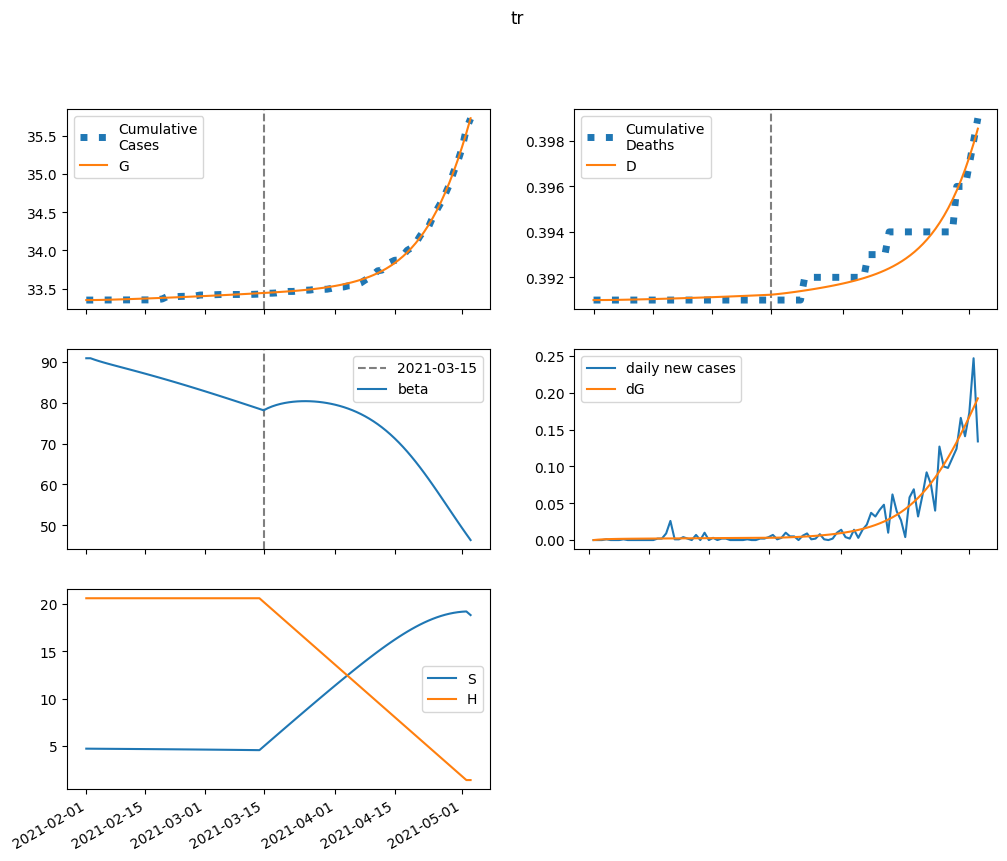

The table this chart was drawn from, first rows:
series, 2021-02-01, 2021-02-02, 2021-02-03, 2021-02-04, 2021-02-05, 2021-02-06, 2021-02-07, 2021-02-08, 2021-02-09, 2021-02-10, 2021-02-11, 2021-02-12, 2021-02-13, 2021-02-14, 2021-02-15, 2021-02-16, 2021-02-17, 2021-02-18, 2021-02-19, 2021-02-20, 2021-02-21, 2021-02-22, 2021-02-23
S, 4723, 4719, 4715, 4712, 4709, 4706, 4703, 4700, 4697, 4693, 4690, 4687, 4684, 4681, 4677, 4674, 4671, 4667, 4664, 4660, 4656, 4652, 4649
E, 0.0, 3.922, 6.697, 8.685, 10.13, 11.21, 12.03, 12.68, 13.21, 13.66, 14.05, 14.41, 14.75, 15.07, 15.38, 15.69, 15.99, 16.29, 16.59, 16.9, 17.2, 17.5, 17.81
I, 22.4, 19.94, 18.27, 17.15, 16.43, 15.98, 15.72, 15.6, 15.58, 15.63, 15.73, 15.88, 16.06, 16.27, 16.49, 16.73, 16.99, 17.26, 17.54, 17.82, 18.12, 18.43, 18.74
A, 11.14, 10.66, 10.46, 10.45, 10.57, 10.79, 11.07, 11.39, 11.73, 12.1, 12.49, 12.88, 13.28, 13.68, 14.09, 14.5, 14.91, 15.33, 15.75, 16.17, 16.59, 17.01, 17.44
IH, 0.0, 0.8959, 1.603, 2.171, 2.638, 3.028, 3.361, 3.649, 3.904, 4.132, 4.339, 4.529, 4.706, 4.872, 5.03, 5.181, 5.326, 5.466, 5.603, 5.738, 5.87, 6.001, 6.131
IN, 1.566, 2.862, 3.761, 4.389, 4.83, 5.145, 5.373, 5.544, 5.677, 5.786, 5.879, 5.964, 6.045, 6.124, 6.203, 6.285, 6.37, 6.457, 6.549, 6.644, 6.743, 6.845, 6.951
D, 391.0, 391.0, 391, 391, 391, 391, 391, 391, 391, 391, 391, 391, 391, 391, 391, 391, 391.1, 391.1, 391.1, 391.1, 391.1, 391.1, 391.1
R, 0.0, 0.7536, 1.8, 3.063, 4.492, 6.049, 7.708, 9.453, 11.27, 13.15, 15.09, 17.08, 19.12, 21.21, 23.35, 25.54, 27.77, 30.05, 32.38, 34.75, 37.18, 39.65, 42.17
G, 33351, 33351, 33352, 33352, 33354, 33355, 33356, 33358, 33360, 33361, 33363, 33365, 33367, 33369, 33371, 33373, 33375, 33377, 33380, 33382, 33384, 33386, 33389
H, 20616, 20616, 20616, 20616, 20616, 20616, 20616, 20616, 20616, 20616, 20616, 20616, 20616, 20616, 20616, 20616, 20616, 20616, 20616, 20616, 20616, 20616, 20616
beta, 90.95, 90.95, 90.59, 90.26, 89.95, 89.66, 89.37, 89.1, 88.82, 88.55, 88.27, 88, 87.72, 87.44, 87.16, 86.87, 86.58, 86.29, 85.99, 85.69, 85.39, 85.09, 84.78
